Run: headless pygame with SDL's dummy video driver; simulated clock (each Clock.tick advances the game by its frame time, no real sleeping); random seed 0; keys injected as events and as key.get_pressed() state; mouse plan: one left click at the window centre at the start of phase 2, then a move to the lower-right quarter at the start of phase 3.
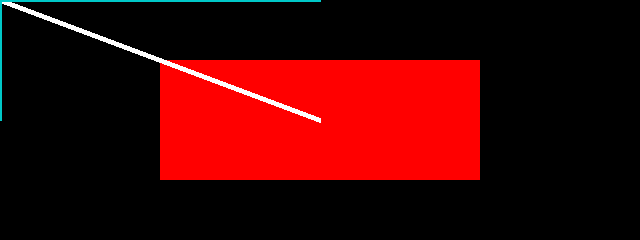
Frame 1 of 4 · flips 1–60 · no input
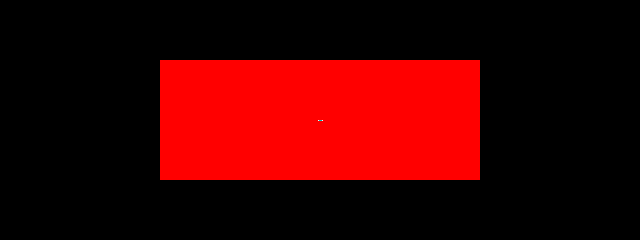
Frame 2 of 4 · flips 61–180 · clicked the window centre · tapped SPACE, RETURN · held RIGHT (→), D
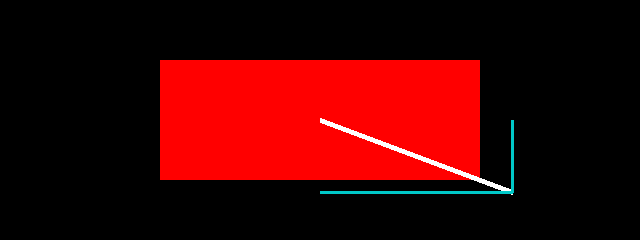
Frame 3 of 4 · flips 181–300 · moved the mouse to the lower-right quarter · held DOWN (↓), S
Frame 4 of 4 · flips 301–420 · held LEFT (←), A, UP (↑), W · screen unchanged from frame 3, image omitted

The pygame program that drew these frames:

from math import *
import pygame
from pygame.draw import rect
from pygame.locals import *

def tupleSub(t1:tuple,t2:tuple):
    return (t1[0]-t2[0],t1[1]-t2[1])
def tupleAbs(t1:tuple):
    return (abs(t1[0]),abs(t1[1]))

def length(p1:tuple): #use pythagoras to find line length from point offest from (0,0)
    return sqrt(p1[0]*p1[0]+p1[1]*p1[1])
def lineLength(p1:tuple,p2:tuple): #use length function to calc distance from p1 to p2
    return length((p1[0]-p2[0],p1[1]-p2[1]))

def goodSignedDistanceToRect(rect:Rect,target:tuple):
    offset = tupleSub(target,rect.center)
    f = (rect.right-rect.centerx) #x size /2
    g = (rect.top-rect.centery) #y size /2
    rectTriSlope =g/f
    genSlope = 0
    if offset[0] != 0:
        genSlope =offset[1]/offset[0]
    if genSlope > rectTriSlope and genSlope < -1 * rectTriSlope:
        dstToEdge = sqrt(f*f + (g*genSlope)*(g*genSlope))
    elif genSlope != 0:
        dstToEdge = sqrt(g*g + (f*(1/genSlope))*(f*(1/genSlope))) #doesnt work
    else:
        dstToEdge = g
    unsignedLength = lineLength(target,rect.center)
    return str(dstToEdge)+"=dstToEdge, "+str(unsignedLength)+"=unsigned, "+str(unsignedLength-dstToEdge)+"=signedDst"
pygame.init()
screenSize = (640,240)
screen = pygame.display.set_mode(screenSize)
testSize = (320,120)
testPos = ((screenSize[0]/2 - testSize[0]/2),(screenSize[1]/2 - testSize[1]/2)) # centers
testRect = Rect(testPos[0],testPos[1],testSize[0],testSize[1])
caption = "null"
runBool = True
mousePos = (0,0)
while runBool:
    for event in pygame.event.get():
        if event.type == QUIT:
            runBool = False
        elif event.type == MOUSEMOTION:
            mousePos= event.pos
            caption = str(lineLength(testRect.center,mousePos))
    screen.fill((0,0,0))
    pygame.draw.rect(screen,(255,0,0),testRect)
    pygame.draw.line(screen,(255,255,255),testRect.center,mousePos,5)
    pygame.draw.line(screen,(0,200,200),(mousePos[0],testRect.centery),mousePos,3)
    pygame.draw.line(screen,(0,200,200),(testRect.centerx,mousePos[1]),mousePos,3)
    pygame.display.set_caption(str(goodSignedDistanceToRect(testRect,mousePos)))
    pygame.display.update()
pygame.quit()
